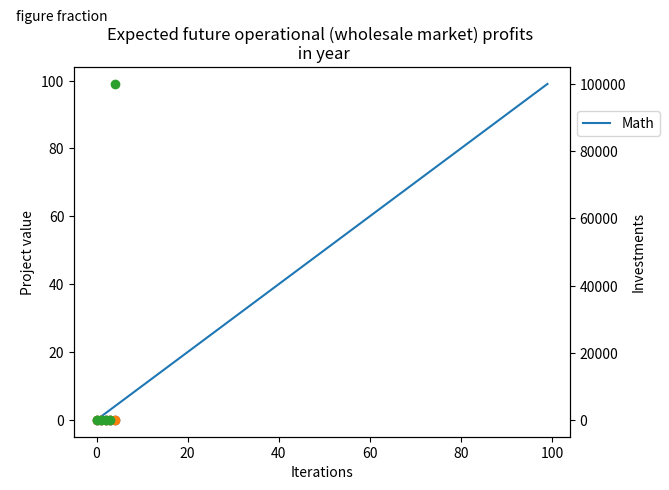

The script that saved this image:
import matplotlib.pyplot as plt
import numpy as np
import pandas as pd
import os
import sys
from functools import reduce
import pandas as pd
from matplotlib.offsetbox import AnchoredText
# start = 117000 *256
# age = 26
# lifetime =25
# growth_rate = 0.001
# after_life_growth_rate = 0.05
# after_life = pow(1 + growth_rate, lifetime) * start
# print(after_life)
# data = [(1,'sravan'),(2,'ojaswi'),
#         (3,'bobby'),(4,'rohith'),
#         (5,'gnanesh')]
#
# years_to_generate = list(range(1,10))
# hours = np.array(list(range(1,10)))
#
# df = pd.DataFrame(index = hours)
# df.loc[hours <= 4, 'equal_or_lower_than_4?'] = 'True'
#
# np.array(list(range(1,10)))
# dos = np.array(list(range(1,10)))
# for i in range(1, 4):
#     df["dos"+ str(i)] = dos * 3
# df.plot()
# plt.show()
#
#
# df.index.name = "key"
# df = pd.DataFrame({"A": [5, 3, None, 4],
#                    "B": [None, 2, 4, 3],
#                    "C": [4, 3, 8, 5],
#                    "D": [5, 4, 2, None]})
# aaa = pd.Series([3,4], index=[3 ,4 ])
# df["E" ] = aaa
# print(df)
# other = pd.DataFrame({'key': [1, 2, 5],
#                       'B': ['B0', 'B1', 'B2']})
# ssd = pd.DataFrame({'key': [1, 2, 3],
#                       'C': ['B0', 'B1', 'B2']})

# other.set_index('key')
# ssd.set_index('key')
# df = pd.merge(df, other,   on='key', how='inner')
# df = pd.merge(df, ssd,   on='key', how='inner')
# df.join(ssd, how='left')
# print(df)
# merged_df = reduce(lambda df, other: pd.merge(df, other, on='date', how='inner'), dfs)
#
#
record1 = {'Math': list(range(100))}

record2 = {'Math': [0, 0, 0, 0, 0],
           'Science': [0, 0, 0, 0, 0],
           'English': [0, 0, 0, 0, 100000]}
def plot_investments_per_iteration(candidate_plants_project_value, installed_capacity_per_iteration,
                                   ):
    print('project values')
    fig8, ax1 = plt.subplots()
    ax2 = ax1.twinx()
    ax1.annotate('figure fraction',
                 xy=(.025, 1), xycoords='figure fraction',
                 horizontalalignment='left', verticalalignment='top',
                 fontsize='medium')

    ax1.plot(candidate_plants_project_value)
    ax2.plot(installed_capacity_per_iteration, 'o')
    ax1.set_xlabel('Iterations', fontsize='medium')
    ax1.set_ylabel('Project value', fontsize='medium')
    ax2.set_ylabel('Investments', fontsize='medium')
    ax2.set_title('Expected future operational (wholesale market) profits \n in year')
    ax1.legend(candidate_plants_project_value.columns.values.tolist(), fontsize='medium', loc='upper left', bbox_to_anchor=(1, 0.9))
    print(candidate_plants_project_value.columns)


candidate_plants_project_value = pd.DataFrame(record1)
installed_capacity_per_iteration = pd.DataFrame(record2)
plot_investments_per_iteration(candidate_plants_project_value, installed_capacity_per_iteration)
print('Showing plots...')
plt.show()

# from domain.import_object import *
# from twine.repository import Repository
#
# reps = Repository()
#
# class I(ImportObject):
#     def __init__(self, name):
#         super().__init__(name)
#         self.invested_in_iteration = {}
#         self.project_value_year =  {}
#
#     def add_parameter_value(self, parameter_name: str, parameter_value, alternative: str):
#         print( parameter_name, parameter_value, alternative)
#         year, iteration = parameter_name.split('-')
#         if alternative == "Invested":
#             # if year not in self.invested_in_iteration.keys():
#             #     self.invested_in_iteration[year] = 1
#             # else:
#             #     self.invested_in_iteration[year] += 1
#             quit()
#         else:
#             if year not in self.project_value_year.keys():
#                 self.project_value_year[year] = [parameter_value]
#             else:
#                 self.project_value_year[year].append(parameter_value)
#
# test = I(1)
# test.add_parameter_value( "2020-1", 213123, "Invested")
# test.add_parameter_value( "2020-1", 213123, 0)
# test.add_parameter_value( "2020-1", 213123, "Invested")
# test.add_parameter_value( "2020-1", 213123, 0)
